Labelled photos from "fish_crops", an image-classification folder in bert093/Pemrograman-Mobile-5-UAS. The possible labels are: fish, non fish.

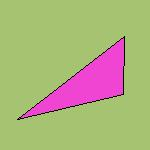
Label: non fish

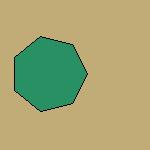
Label: non fish

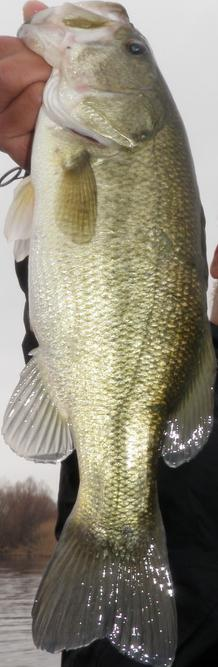
Label: fish

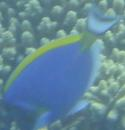
Label: fish

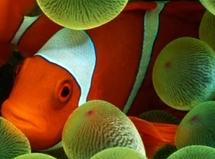
Label: fish

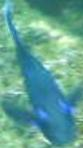
Label: fish
